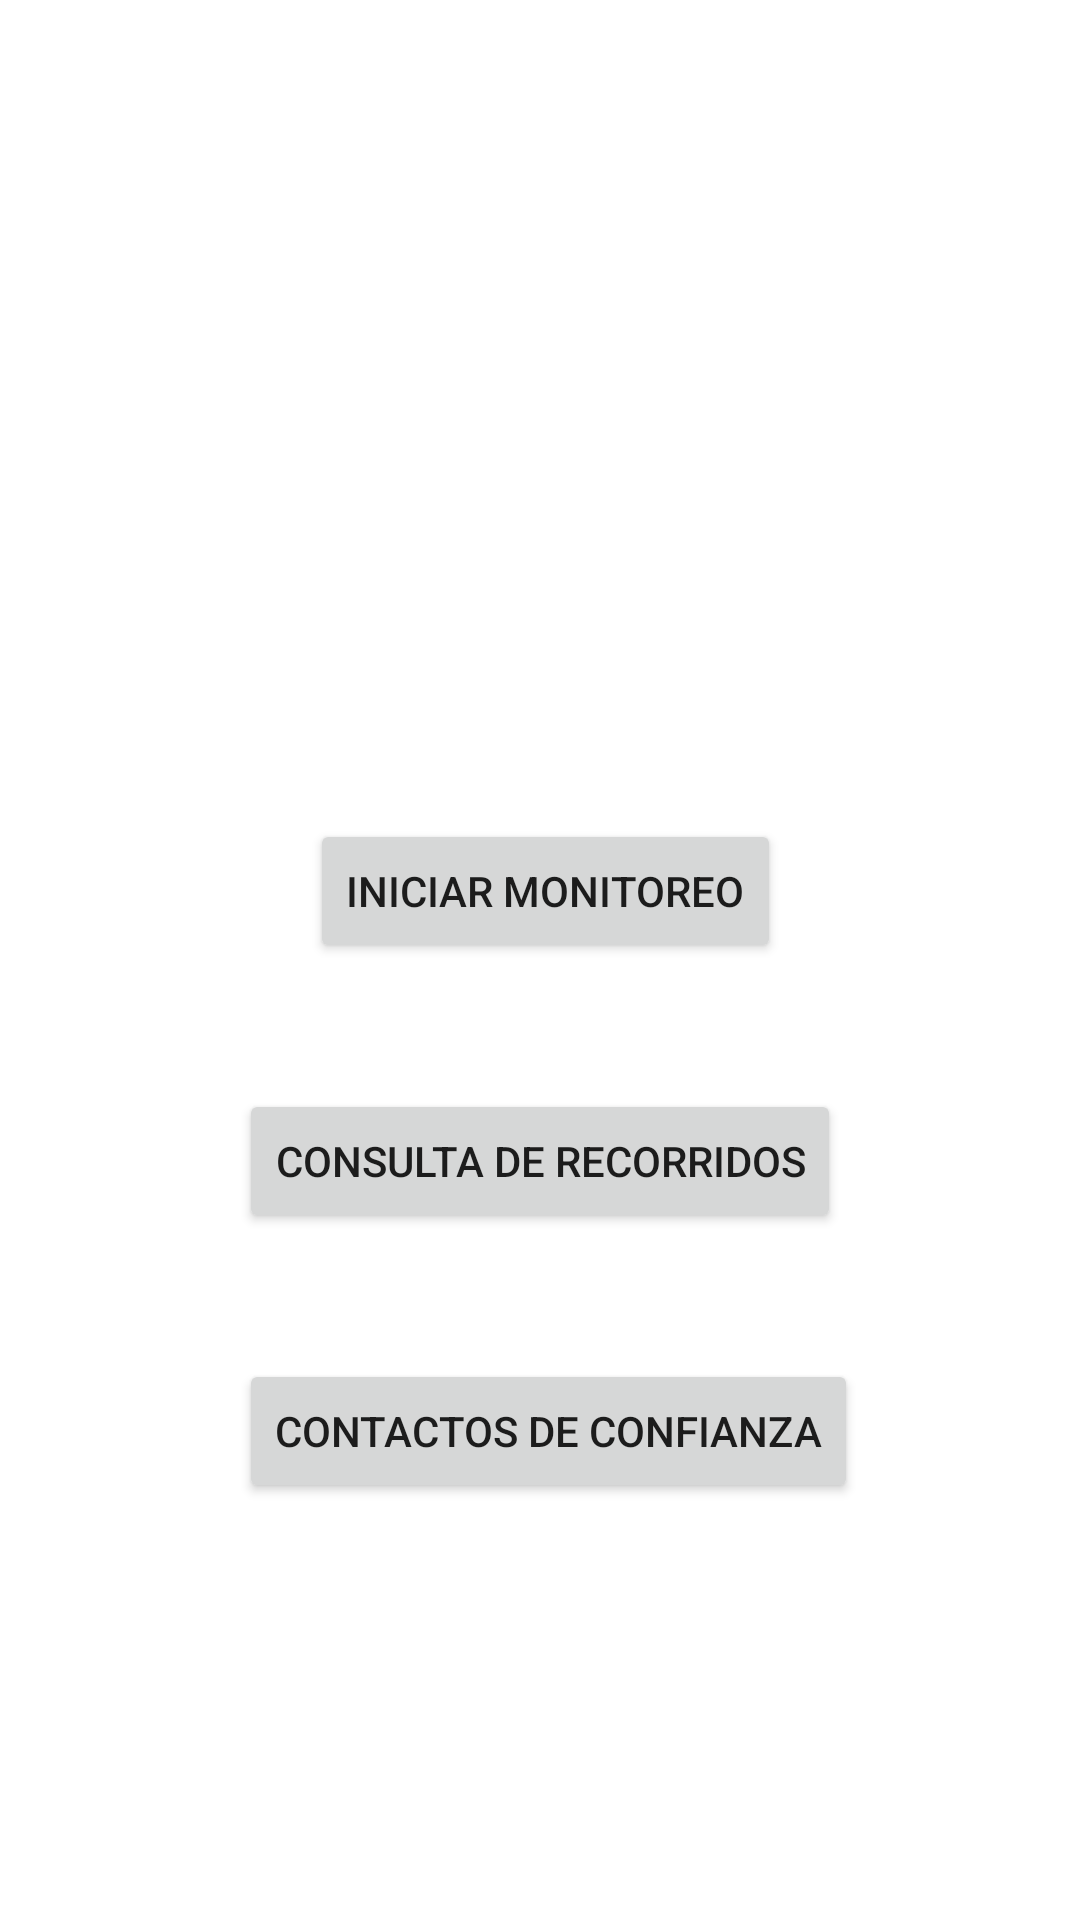

Write the Android layout XML for this screen, with the resource values it uses.
<!-- AndroidManifest.xml: application theme Theme.AppVADCC -->
<!-- res/layout/activity_map3.xml -->
<?xml version="1.0" encoding="utf-8"?>
<androidx.constraintlayout.widget.ConstraintLayout xmlns:android="http://schemas.android.com/apk/res/android"
    xmlns:app="http://schemas.android.com/apk/res-auto"
    xmlns:tools="http://schemas.android.com/tools"
    android:layout_width="match_parent"
    android:layout_height="match_parent"
    tools:context=".MAP3">


    <Button
        android:id="@+id/button"
        android:layout_width="wrap_content"
        android:layout_height="wrap_content"
        android:layout_marginEnd="20dp"
        android:layout_marginBottom="42dp"
        android:onClick="toMonitoring"
        android:text="Iniciar Monitoreo"
        app:layout_constraintBottom_toTopOf="@+id/button2"
        app:layout_constraintEnd_toEndOf="@+id/button2" />

    <Button
        android:id="@+id/button2"
        android:layout_width="wrap_content"
        android:layout_height="wrap_content"
        android:layout_marginBottom="229dp"
        android:onClick="toRoutesList"
        android:text="Consulta de Recorridos"
        app:layout_constraintBottom_toBottomOf="parent"
        app:layout_constraintEnd_toEndOf="parent"
        app:layout_constraintStart_toStartOf="parent" />

    <Button
        android:id="@+id/button3"
        android:layout_width="wrap_content"
        android:layout_height="wrap_content"
        android:layout_marginTop="42dp"
        android:onClick="toContactsList"
        android:text="Contactos de Confianza"
        app:layout_constraintStart_toStartOf="@+id/button2"
        app:layout_constraintTop_toBottomOf="@+id/button2" />

</androidx.constraintlayout.widget.ConstraintLayout>
<!-- resources referenced by this layout -->
<resources>
  <style name="Theme.AppVADCC" parent="Theme.MaterialComponents.DayNight.DarkActionBar">
          
          <item name="colorPrimary">@color/purple_500</item>
          <item name="colorPrimaryVariant">@color/purple_700</item>
          <item name="colorOnPrimary">@color/white</item>
          
          <item name="colorSecondary">@color/teal_200</item>
          <item name="colorSecondaryVariant">@color/teal_700</item>
          <item name="colorOnSecondary">@color/black</item>
          
          <item name="android:statusBarColor">?attr/colorPrimaryVariant</item>
          
      </style>
  <!-- not gathered from this repository: default colours our renderer supplied (Android Studio template values) -->
  <color name="purple_500">#FF6200EE</color>
  <color name="purple_700">#FF3700B3</color>
  <color name="teal_200">#FF03DAC5</color>
  <color name="teal_700">#FF018786</color>
  <color name="black">#FF000000</color>
  <color name="white">#FFFFFFFF</color>
</resources>
